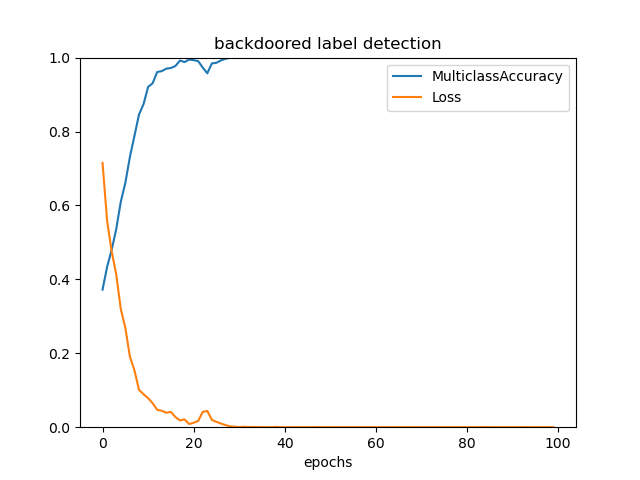

The file beside this chart, header and first rows:
, MulticlassAccuracy, Loss
0, 0.3722, 0.7151
1, 0.4338, 0.5585
2, 0.4796, 0.4755
3, 0.5357, 0.4137
4, 0.6097, 0.3201
5, 0.6609, 0.2689
6, 0.7309, 0.1913
7, 0.7878, 0.1542
8, 0.8459, 0.1011
9, 0.8741, 0.08916
10, 0.9206, 0.0787
11, 0.9306, 0.06466
12, 0.961, 0.04705
13, 0.9634, 0.04444
14, 0.9701, 0.03915
15, 0.9719, 0.04142
16, 0.9772, 0.02739
17, 0.9921, 0.01835
18, 0.9878, 0.02116
19, 0.9949, 0.008594
20, 0.9931, 0.01192
21, 0.9905, 0.01697
22, 0.973, 0.04137
23, 0.9576, 0.044
24, 0.9842, 0.01969
25, 0.986, 0.01451
26, 0.9925, 0.009915
27, 0.9969, 0.005712
28, 0.9994, 0.002045
29, 0.9996, 0.001561
30, 1.0, 0.0003453
31, 0.9998, 0.001177
32, 0.9999, 0.0006682
33, 0.9999, 0.000549
34, 1, 0.0004727
35, 1.0, 0.0001953
36, 1.0, 0.0001491
37, 1, 0.0003033
38, 0.9995, 0.0007873
39, 1.0, 0.0001004
40, 1.0, 8.930805e-05
41, 1.0, 8.214824e-05
42, 1.0, 7.703673e-05
43, 1.0, 9.61176e-05
44, 1.0, 0.0001623
45, 1.0, 0.0001329
46, 1.0, 0.0001002
47, 1, 0.0003975
48, 1.0, 0.000147
49, 1.0, 0.0001278
50, 1.0, 0.0001201
51, 1.0, 0.0001272
52, 1.0, 8.04746e-05
53, 1.0, 9.204494e-05
54, 1.0, 8.560032e-05
55, 1.0, 9.3593924e-05
56, 1.0, 8.290524e-05
57, 1.0, 0.0001174
58, 1.0, 0.0001105
59, 1.0, 8.9901936e-05
... 40 more rows
